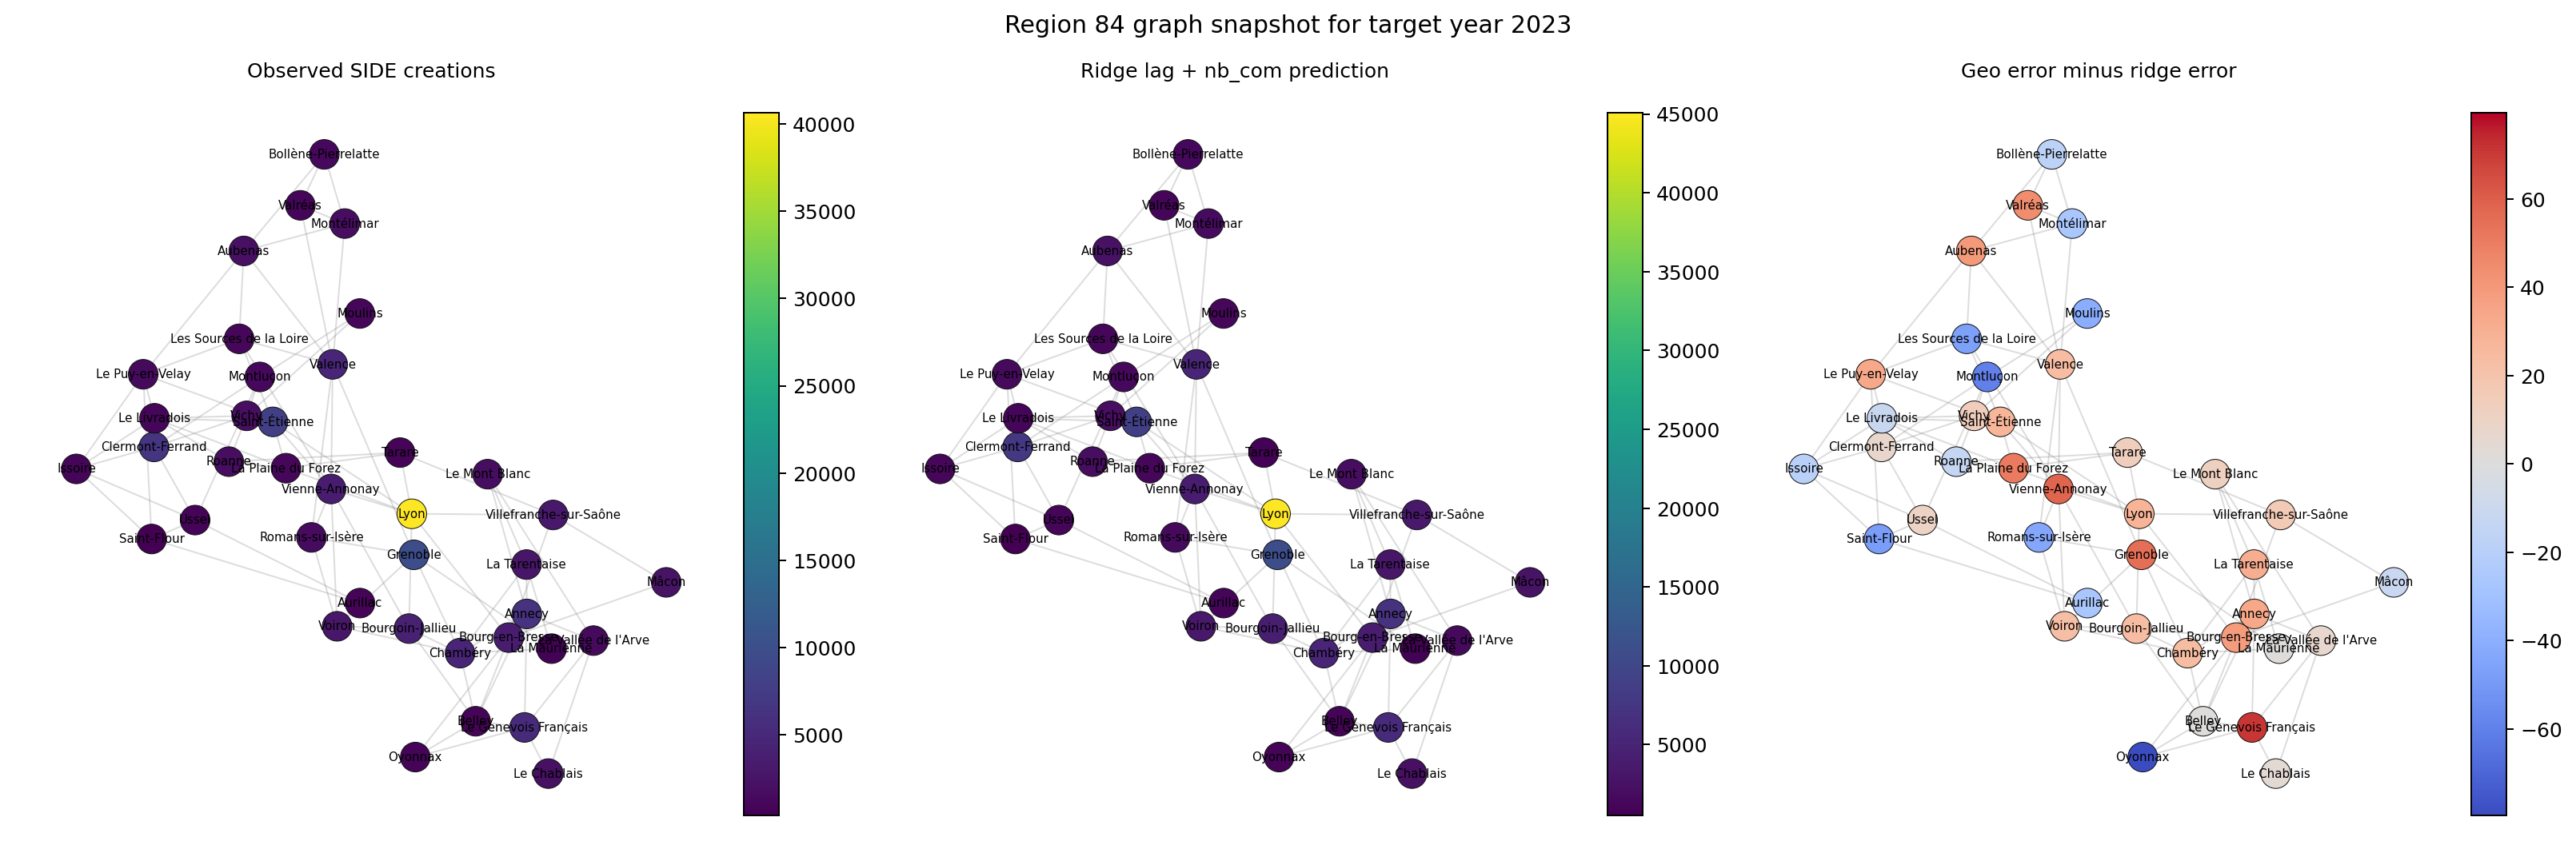

The file beside this chart, header and first rows:
ze2020, libze2020, reg, y_true, ridge_lag_nbcom_pred, learned_geo_pred, ridge_abs_error, geo_abs_error, geo_minus_ridge_error
55, Bollène-Pierrelatte, 84, 1246, 1453, 1435, 206.6, 189.1, -17.49
59, Mâcon, 84, 2420, 2646, 2635, 226.1, 214.7, -11.48
63, Ussel, 84, 840.0, 1120, 1131, 280.4, 290.9, 10.51
64, Valréas, 84, 942.0, 1154, 1198, 211.6, 255.9, 44.38
8401, Annecy, 84, 6072, 6821, 6855, 749.1, 783, 33.87
8402, Aubenas, 84, 2059, 2491, 2531, 432.2, 471.7, 39.47
8403, Aurillac, 84, 841.0, 1157, 1131, 315.8, 289.5, -26.28
8404, Belley, 84, 725.0, 859.7, 860.8, 134.7, 135.8, 1.09
8405, Bourg-en-Bresse, 84, 3563, 3987, 4026, 423.6, 462.6, 39.01
8406, Bourgoin-Jallieu, 84, 4056, 4328, 4352, 272.2, 296.1, 23.9
8407, Chambéry, 84, 4470, 5087, 5110, 616.7, 640.4, 23.75
8408, Clermont-Ferrand, 84, 6602, 7739, 7747, 1137, 1145, 7.252
8409, Grenoble, 84, 9796, 10955, 11010, 1159, 1214, 55.31
8410, Issoire, 84, 980.0, 1268, 1249, 288.3, 268.6, -19.77
8411, La Maurienne, 84, 597.0, 731.1, 732.2, 134.1, 135.2, 1.152
8412, La Plaine du Forez, 84, 1144, 1294, 1344, 149.8, 200.2, 50.4
8413, La Tarentaise, 84, 2579, 2987, 3019, 408.2, 439.9, 31.69
8414, La Vallée de l'Arve, 84, 1364, 1578, 1585, 214, 220.7, 6.773
8415, Le Chablais, 84, 2078, 2383, 2386, 304.5, 308.3, 3.763
8416, Le Genevois Français, 84, 5173, 5803, 5874, 630.3, 701.4, 71.1
8417, Le Livradois, 84, 987.0, 1201, 1189, 214, 201.7, -12.33
8418, Le Mont Blanc, 84, 1685, 1908, 1920, 223, 235.4, 12.37
8419, Le Puy-en-Velay, 84, 1395, 1632, 1665, 236.7, 270.4, 33.75
8420, Les Sources de la Loire, 84, 1031, 1234, 1188, 203.4, 156.7, -46.73
8421, Lyon, 84, 40654, 45089, 45117, 4435, 4463, 28.28
8422, Montélimar, 84, 1710, 1890, 1863, 179.5, 153.1, -26.45
8423, Montluçon, 84, 1296, 1399, 1339, 103.2, 43.31, -59.9
8424, Moulins, 84, 1085, 1252, 1212, 167.4, 126.8, -40.64
8425, Oyonnax, 84, 731.0, 918.2, 838.6, 187.2, 107.6, -79.59
8426, Roanne, 84, 1733, 2008, 1995, 275.5, 262.1, -13.37
8427, Romans-sur-Isère, 84, 1481, 1678, 1634, 197.3, 153.3, -44.02
8428, Saint-Étienne, 84, 7874, 8754, 8782, 880.2, 907.7, 27.46
8429, Saint-Flour, 84, 376.0, 509.1, 460.9, 133.1, 84.93, -48.14
8430, Tarare, 84, 731.0, 850.7, 864, 119.7, 133, 13.24
8431, Valence, 84, 4587, 5110, 5134, 522.8, 547.5, 24.65
8432, Vichy, 84, 1886, 2153, 2166, 266.5, 280.4, 13.89
8433, Vienne-Annonay, 84, 3667, 4056, 4114, 389.1, 447.2, 58.04
8434, Villefranche-sur-Saône, 84, 2927, 3311, 3328, 384.4, 400.6, 16.21
8435, Voiron, 84, 2859, 3415, 3438, 555.6, 578.7, 23.12
